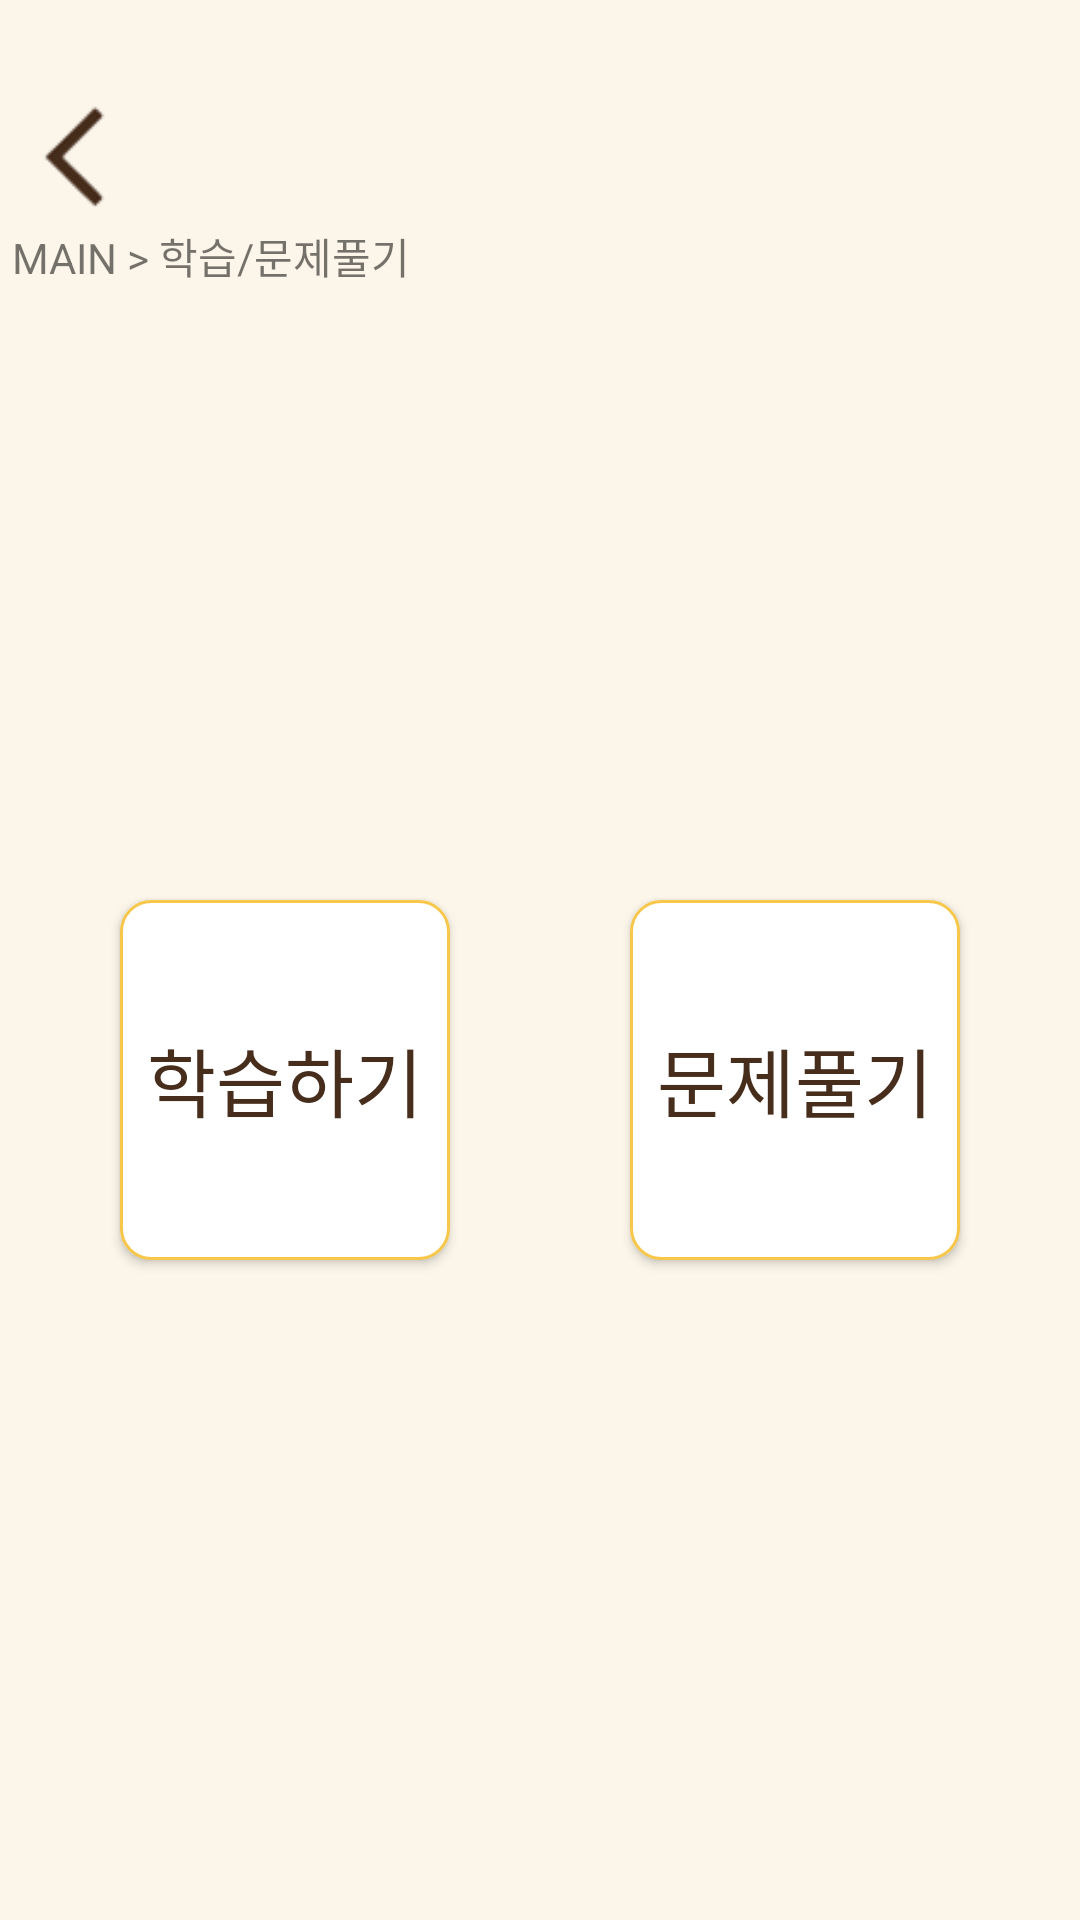

Android layout source for this screen:
<!-- AndroidManifest.xml: application theme Theme.Firststep -->
<!-- res/layout/second_selection.xml -->
<?xml version="1.0" encoding="utf-8"?>
<androidx.constraintlayout.widget.ConstraintLayout xmlns:android="http://schemas.android.com/apk/res/android"
    xmlns:app="http://schemas.android.com/apk/res-auto"
    xmlns:tools="http://schemas.android.com/tools"
    android:layout_width="match_parent"
    android:layout_height="match_parent"
    android:background="#fcf6ea"
    tools:context=".Second_selection"
    tools:ignore="ExtraText">


    <LinearLayout
        android:layout_width="match_parent"
        android:layout_height="match_parent"
        android:layout_marginTop="100dp"
        android:layout_weight="1"
        android:background="#fcf6ea"
        tools:context=".Second_selection"
        tools:ignore="ExtraText">

        <android.widget.Button
            android:id="@+id/button1"
            android:layout_width="wrap_content"
            android:layout_height="120dp"
            android:layout_marginLeft="40dp"
            android:layout_marginTop="200dp"
            android:layout_marginRight="30dp"
            android:layout_weight="1"
            android:background="@drawable/button_back"
            android:text="학습하기"
            android:textColor="#472D1C"
            android:textSize="25sp" />

        <android.widget.Button
            android:id="@+id/button2"
            android:layout_width="wrap_content"
            android:layout_height="120dp"
            android:layout_marginLeft="30dp"
            android:layout_marginTop="200dp"
            android:layout_marginRight="40dp"
            android:layout_weight="1"
            android:background="@drawable/button_back"
            android:text="문제풀기"
            android:textColor="#472D1C"
            android:textSize="25sp" />

    </LinearLayout>

    <ImageView
        android:id="@+id/imageView1"
        android:layout_width="40dp"
        android:layout_height="45dp"
        android:layout_marginStart="5dp"
        android:layout_marginTop="30dp"
        app:layout_constraintStart_toStartOf="parent"
        app:layout_constraintTop_toTopOf="parent"
        app:srcCompat="@drawable/arrow" />

    <TextView
        android:id="@+id/textView5"
        android:layout_width="wrap_content"
        android:layout_height="wrap_content"
        android:layout_marginStart="4dp"
        android:text="MAIN > 학습/문제풀기"
        app:layout_constraintStart_toStartOf="parent"
        app:layout_constraintTop_toBottomOf="@+id/imageView1" />


</androidx.constraintlayout.widget.ConstraintLayout>
<!-- resources referenced by this layout -->
<resources>
  <!-- drawable arrow: png bitmap (drawable, 1736 bytes) -->
  <!-- drawable button_back (drawable) -->
  <?xml version="1.0" encoding="utf-8"?>
  <shape xmlns:android="http://schemas.android.com/apk/res/android">
      <stroke
          android:width="1dp"
          android:color="#f6c74b"
  
          />
  
      <solid
          android:color="#fff"
  
          />
  
      <corners
          android:radius="10dp"/>
  
      <TextView
          android:textColor="#472D1C"
          android:textSize="30sp"
          />
  
  </shape>
  <style name="Theme.Firststep" parent="Theme.AppCompat.Light">
          <item name="windowNoTitle">true</item>
          <item name="android:windowFullscreen">true</item>
          
          <item name="colorPrimary">@color/purple_500</item>
          <item name="colorPrimaryVariant">@color/purple_700</item>
          <item name="colorOnPrimary">@color/white</item>
          
          <item name="colorSecondary">@color/teal_200</item>
          <item name="colorSecondaryVariant">@color/teal_700</item>
          <item name="colorOnSecondary">@color/black</item>
          
          <item name="android:statusBarColor">?attr/colorPrimaryVariant</item>
          
      </style>
  <color name="purple_500">#FF6200EE</color>
  <color name="purple_700">#FF3700B3</color>
  <color name="white">#FFFFFFFF</color>
  <color name="teal_200">#FF03DAC5</color>
  <color name="teal_700">#FF018786</color>
  <color name="black">#FF000000</color>
</resources>
